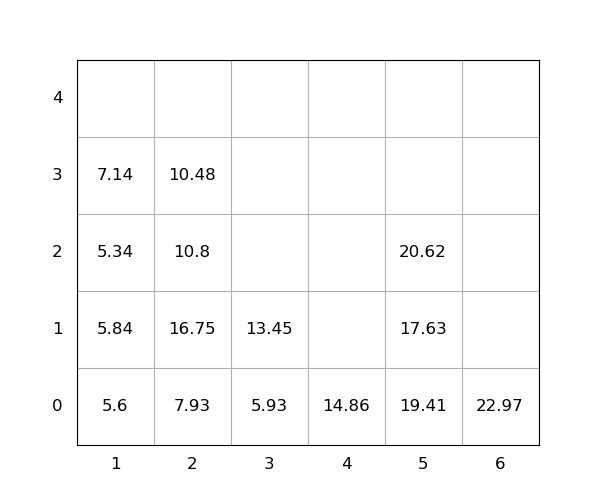

The data file committed next to this chart (first rows):
idx, loc_x, loc_y, loc_z, weight, group, score, seq, reloc, size(ft)
1, 2, 0, 0, 7.93, 0, 7.93, 0, 1.0, 20
2, 5, 0, 0, 19.41, 0, 19.41, 0, 1.0, 20
3, 5, 0, 1, 17.63, 0, 17.63, 0, 1.0, 20
4, 2, 0, 1, 16.75, 0, 16.75, 1, 1.0, 20
5, 5, 0, 2, 20.62, 0, 20.62, 2, 1.0, 20
6, 2, 0, 2, 10.8, 0, 10.8, 3, 1.0, 20
7, 6, 0, 0, 22.97, 0, 22.97, 4, 0, 20
8, 2, 0, 3, 10.48, 0, 10.48, 5, 1.0, 20
9, 3, 0, 0, 5.93, 0, 5.93, 6, 1.0, 20
10, 1, 0, 0, 5.6, 0, 5.6, 7, 1.0, 20
11, 1, 0, 1, 5.84, 0, 5.84, 8, 1, 20
12, 4, 0, 0, 14.86, 0, 14.86, 9, 0, 20
13, 3, 0, 1, 13.45, 0, 13.45, 10, 1, 20
14, 1, 0, 2, 5.34, 0, 5.34, 11, 1.0, 20
15, 1, 0, 3, 7.14, 0, 7.14, 12, 1.0, 20
